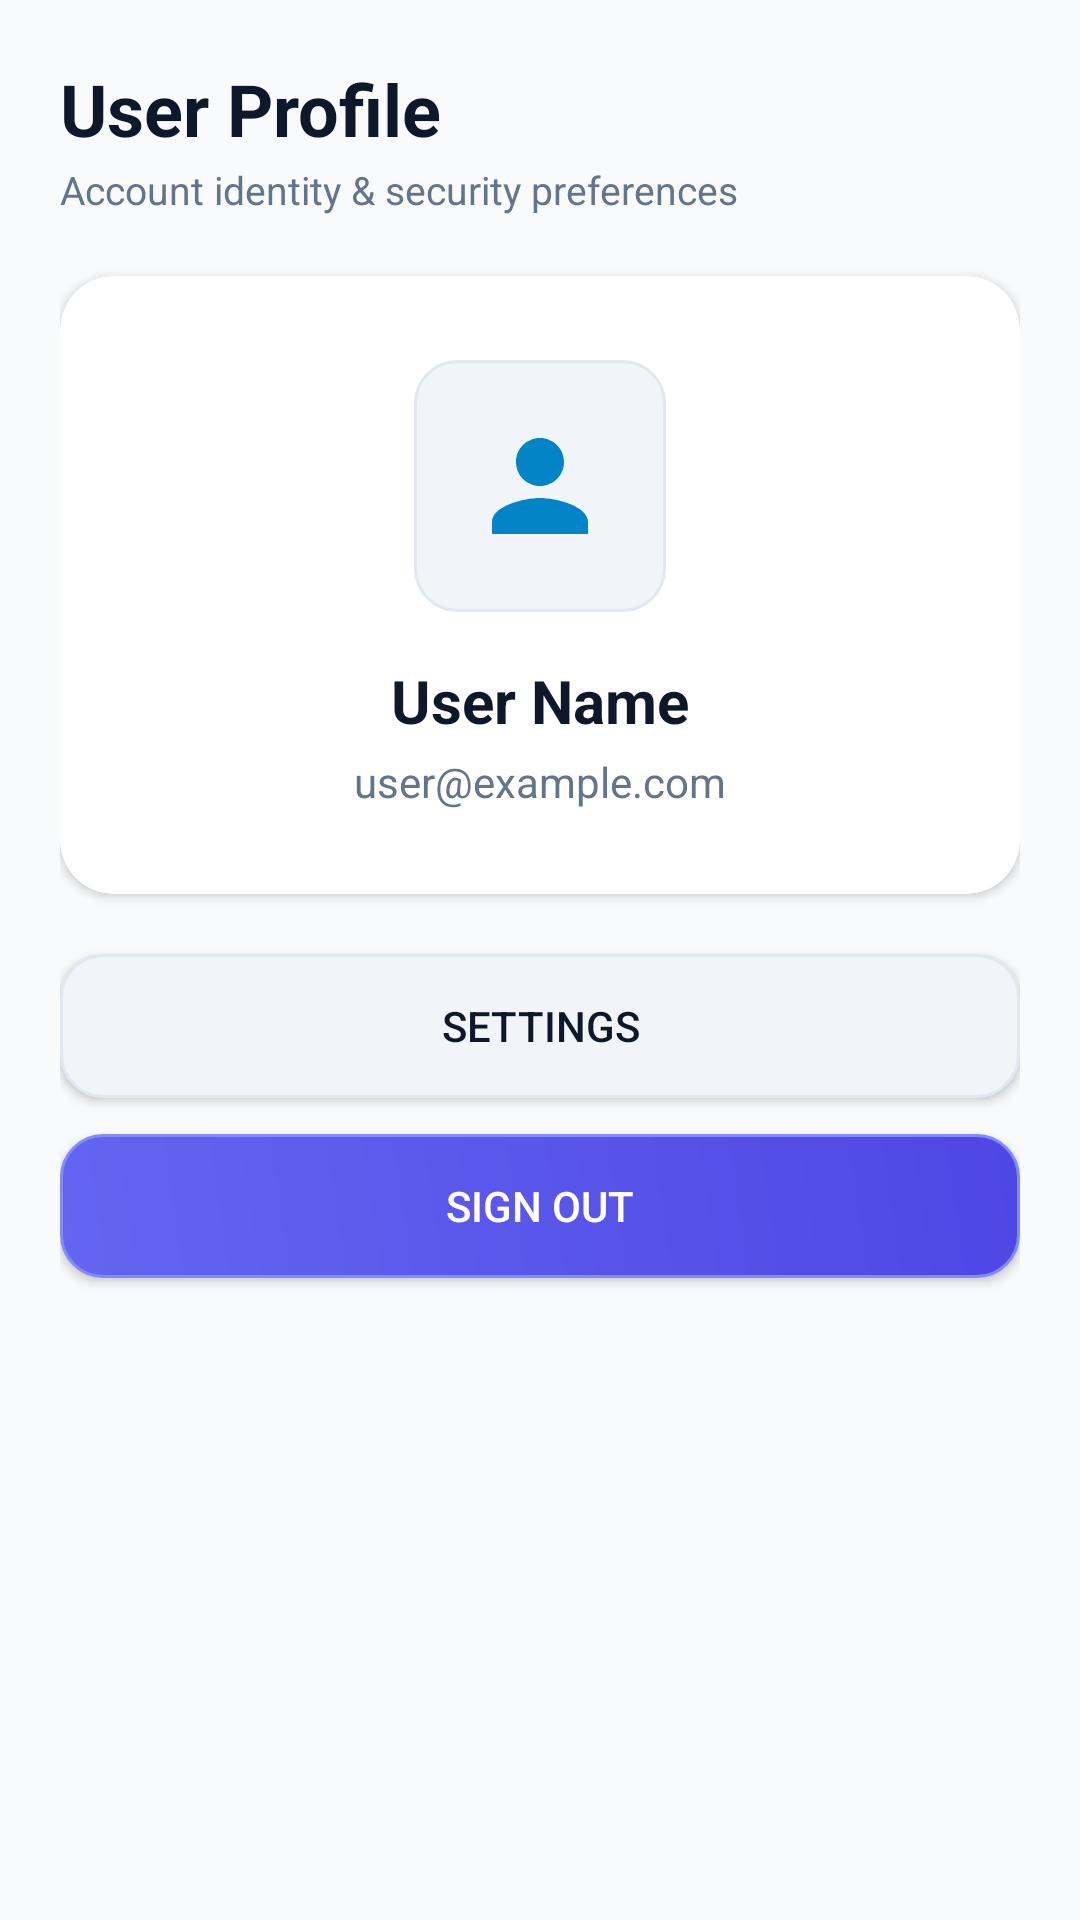

This screen was rendered from an Android layout file. Write that file and the resources it references.
<!-- AndroidManifest.xml: application theme Theme.SecureTrack -->
<!-- res/layout/fragment_profile.xml -->
<?xml version="1.0" encoding="utf-8"?>
<LinearLayout xmlns:android="http://schemas.android.com/apk/res/android"
    xmlns:app="http://schemas.android.com/apk/res-auto"
    android:layout_width="match_parent"
    android:layout_height="match_parent"
    android:background="@color/bg_app"
    android:orientation="vertical"
    android:padding="20dp">

    <TextView
        android:layout_width="wrap_content"
        android:layout_height="wrap_content"
        android:text="@string/profile"
        android:textColor="@color/text_primary"
        android:textSize="24sp"
        android:textStyle="bold" />

    <TextView
        android:layout_width="wrap_content"
        android:layout_height="wrap_content"
        android:layout_marginTop="2dp"
        android:text="Account identity &amp; security preferences"
        android:textColor="@color/text_secondary"
        android:textSize="13sp" />

    <androidx.cardview.widget.CardView
        style="@style/Widget.SecureTrack.Card"
        android:layout_width="match_parent"
        android:layout_height="wrap_content"
        android:layout_marginTop="20dp">

        <LinearLayout
            android:layout_width="match_parent"
            android:layout_height="wrap_content"
            android:gravity="center_horizontal"
            android:orientation="vertical"
            android:padding="28dp">

            <FrameLayout
                android:layout_width="84dp"
                android:layout_height="84dp"
                android:background="@drawable/bg_chip_dark">

                <ImageView
                    android:layout_width="48dp"
                    android:layout_height="48dp"
                    android:layout_gravity="center"
                    android:contentDescription="@string/profile"
                    android:src="@drawable/ic_nav_profile"
                    app:tint="@color/electric_cyan" />
            </FrameLayout>

            <TextView
                android:id="@+id/tv_profile_name"
                android:layout_width="wrap_content"
                android:layout_height="wrap_content"
                android:layout_marginTop="16dp"
                android:text="User Name"
                android:textColor="@color/text_primary"
                android:textSize="20sp"
                android:textStyle="bold" />

            <TextView
                android:id="@+id/tv_profile_email"
                android:layout_width="wrap_content"
                android:layout_height="wrap_content"
                android:layout_marginTop="4dp"
                android:text="user@example.com"
                android:textColor="@color/text_secondary"
                android:textSize="14sp" />
        </LinearLayout>
    </androidx.cardview.widget.CardView>

    <Button
        android:id="@+id/btn_settings"
        android:layout_width="match_parent"
        android:layout_height="48dp"
        android:layout_marginTop="20dp"
        android:background="@drawable/bg_secondary_button"
        android:text="@string/settings"
        android:textColor="@color/text_primary"
        android:textSize="14sp"
        app:backgroundTint="@null" />

    <Button
        android:id="@+id/btn_logout"
        android:layout_width="match_parent"
        android:layout_height="48dp"
        android:layout_marginTop="12dp"
        android:background="@drawable/bg_primary_button"
        android:text="@string/logout"
        android:textColor="@color/white"
        android:textSize="14sp"
        app:backgroundTint="@null" />

</LinearLayout>
<!-- resources referenced by this layout -->
<resources>
  <color name="bg_app">#F8FAFC</color>
  <color name="electric_cyan">#0284C7</color>
  <color name="text_primary">#0F172A</color>
  <color name="text_secondary">#64748B</color>
  <color name="white">#FFFFFFFF</color>
  <!-- drawable bg_chip_dark (drawable) -->
  <?xml version="1.0" encoding="utf-8"?>
  <shape xmlns:android="http://schemas.android.com/apk/res/android"
      android:shape="rectangle">
      <solid android:color="@color/midnight_card_secondary" />
      <corners android:radius="14dp" />
      <stroke
          android:width="1dp"
          android:color="@color/midnight_border" />
  </shape>
  <!-- drawable bg_secondary_button (drawable) -->
  <?xml version="1.0" encoding="utf-8"?>
  <ripple xmlns:android="http://schemas.android.com/apk/res/android"
      android:color="?attr/colorControlHighlight">
      <item>
          <shape android:shape="rectangle">
              <solid android:color="@color/secondary_surface" />
              <corners android:radius="14dp" />
              <stroke
                  android:width="1dp"
                  android:color="@color/border_color" />
          </shape>
      </item>
  </ripple>
  <!-- drawable ic_nav_profile (drawable) -->
  <?xml version="1.0" encoding="utf-8"?>
  <vector xmlns:android="http://schemas.android.com/apk/res/android"
      android:width="24dp"
      android:height="24dp"
      android:viewportWidth="24"
      android:viewportHeight="24">
      <path
          android:fillColor="@color/nav_selected"
          android:pathData="M12,12c2.21,0 4,-1.79 4,-4s-1.79,-4 -4,-4 -4,1.79 -4,4 1.79,4 4,4zM12,14c-2.67,0 -8,1.34 -8,4v2h16v-2c0,-2.66 -5.33,-4 -8,-4z"/>
  </vector>
  <string name="logout">Sign Out</string>
  <string name="profile">User Profile</string>
  <string name="settings">Settings</string>
  <style name="Widget.SecureTrack.Card" parent="Widget.Material3.CardView.Elevated">
          <item name="cardBackgroundColor">@color/card_bg</item>
          <item name="cardCornerRadius">18dp</item>
          <item name="cardElevation">2dp</item>
          <item name="strokeColor">@color/border_color</item>
          <item name="strokeWidth">1dp</item>
      </style>
  <style name="Theme.SecureTrack" parent="Base.Theme.SecureTrack" />
  <color name="midnight_card_secondary">#F1F5F9</color>
  <color name="midnight_border">#E2E8F0</color>
  <color name="secondary_surface">#F1F5F9</color>
  <color name="border_color">#E2E8F0</color>
  <color name="nav_selected">#4F46E5</color>
  <color name="card_bg">#FFFFFF</color>
  <color name="electric_blue">#4F46E5</color>
  <color name="light_blue">#EEF2FF</color>
  <color name="electric_violet">#7C3AED</color>
  <color name="input_text">#0F172A</color>
  <color name="input_hint">#94A3B8</color>
  <style name="Widget.SecureTrack.TextInputLayout" parent="Widget.Material3.TextInputLayout.OutlinedBox">
          <item name="boxBackgroundColor">@color/input_bg</item>
          <item name="boxStrokeColor">@color/input_focus_border</item>
          <item name="hintTextColor">@color/input_label</item>
          <item name="boxCornerRadiusTopStart">14dp</item>
          <item name="boxCornerRadiusTopEnd">14dp</item>
          <item name="boxCornerRadiusBottomStart">14dp</item>
          <item name="boxCornerRadiusBottomEnd">14dp</item>
      </style>
  <style name="Widget.SecureTrack.EditText" parent="Widget.AppCompat.EditText">
          <item name="android:textColor">@color/input_text</item>
          <item name="android:textColorHint">@color/input_hint</item>
          <item name="android:textCursorDrawable">@null</item>
          <item name="android:textSize">15sp</item>
      </style>
  <color name="input_bg">#FFFFFF</color>
  <color name="input_focus_border">#4F46E5</color>
  <color name="input_label">#475569</color>
</resources>
